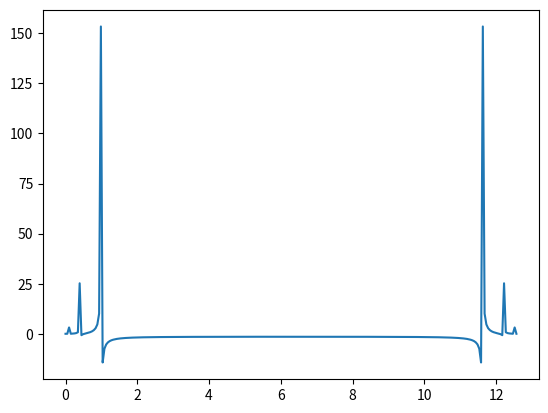

Reproduce this figure in Python.
import numpy as np
from scipy.fft import fft
import matplotlib.pyplot as plt

xSignalField = np.linspace(0, 4*np.pi, num = 256)
ySignal = np.sin(xSignalField) + 2*np.sin(xSignalField * 4) + 5*np.sin(xSignalField * 10)
yAmp = fft(ySignal)

plt.plot(xSignalField, yAmp)
plt.show()